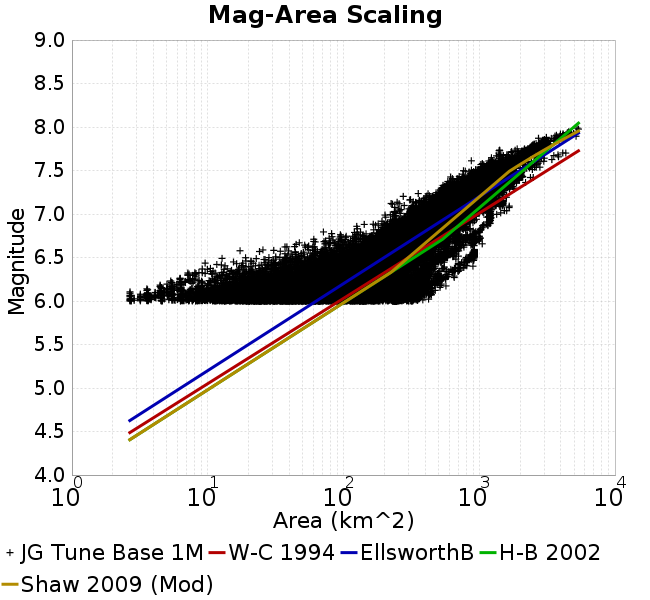

The table this chart was drawn from, first rows:
Magnitude, Mean, Standard Deviation, 0.0 fractile, 0.025 fractile, 0.16 fractile, 0.5 fractile, 0.84 fractile, 0.975 fractile, 1.0 fractile
6.05, 82.77, 74.52, 2.67, 7.693, 23.08, 53.79, 146.5, 283.1, 444.1
6.15, 97.98, 83.68, 2.676, 11.51, 31.63, 69.14, 169.8, 336.9, 569
6.25, 129.3, 103.2, 5.343, 18.01, 45.41, 96.72, 208.2, 401.6, 654.4
6.35, 162.7, 103.3, 7.136, 25.41, 65.66, 146.6, 248.3, 407.9, 769.7
6.45, 205.3, 110.5, 9.569, 42.3, 102, 199.1, 279.3, 455, 915.4
6.55, 269.3, 156.9, 17.32, 73.09, 152.6, 236.2, 352.5, 915.3, 922.6
6.65, 311.1, 126.9, 37.1, 112.7, 221.8, 278.9, 422.6, 583.4, 1053
6.75, 388.5, 146.7, 60.48, 157.2, 264.2, 363.4, 518.5, 766.4, 1019
6.85, 437.6, 141.2, 125.4, 219.8, 317.4, 399.4, 584.3, 731.9, 1206
6.95, 536.8, 175.3, 192.4, 267.5, 377.5, 506.3, 690, 949.4, 1346
7.05, 632.8, 194.4, 237.6, 317.6, 451, 616.7, 824.7, 1109, 1666
7.15, 757, 227, 224.4, 411, 533, 737.2, 926, 1325, 1586
7.25, 891.8, 237, 275.9, 533.7, 653, 881.4, 1132, 1397, 1801
7.35, 1056, 319.3, 531.7, 610.5, 773, 967.4, 1424, 1757, 2196
7.45, 1254, 325.9, 615.6, 771.7, 956.2, 1201, 1583, 2033, 2503
7.55, 1554, 339.3, 876.9, 1038, 1197, 1484, 1858, 2386, 2801
7.65, 1967, 419.2, 875, 1229, 1606, 1927, 2235, 3008, 3838
7.75, 2502, 387.8, 1400, 1415, 2186, 2504, 2752, 3190, 4346
7.85, 3411, 608.4, 2542, 2544, 2877, 3194, 4116, 4868, 5170
7.95, 4517, 354.7, 3707, 3707, 4151, 4489, 4771, 5387, 5387
8.05, NaN, NaN, NaN, NaN, NaN, NaN, NaN, NaN, NaN
8.15, NaN, NaN, NaN, NaN, NaN, NaN, NaN, NaN, NaN
8.25, NaN, NaN, NaN, NaN, NaN, NaN, NaN, NaN, NaN
8.35, NaN, NaN, NaN, NaN, NaN, NaN, NaN, NaN, NaN
8.45, NaN, NaN, NaN, NaN, NaN, NaN, NaN, NaN, NaN
8.55, NaN, NaN, NaN, NaN, NaN, NaN, NaN, NaN, NaN
8.65, NaN, NaN, NaN, NaN, NaN, NaN, NaN, NaN, NaN
8.75, NaN, NaN, NaN, NaN, NaN, NaN, NaN, NaN, NaN
8.85, NaN, NaN, NaN, NaN, NaN, NaN, NaN, NaN, NaN
8.95, NaN, NaN, NaN, NaN, NaN, NaN, NaN, NaN, NaN
